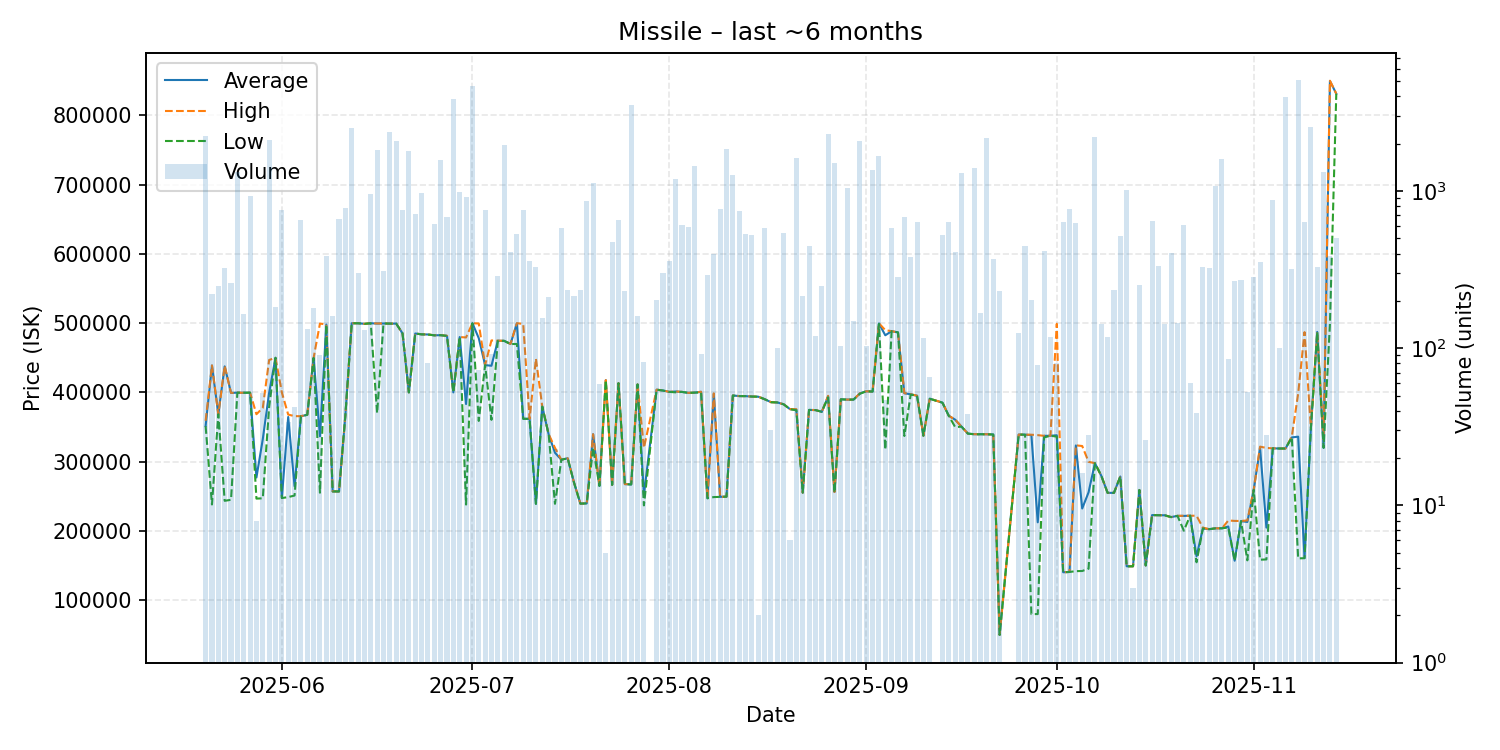

The table this chart was drawn from, first rows:
date, average, highest, lowest, order_count, volume
2025-05-20, 351500, 359000, 351300, 22, 2250
2025-05-21, 438800, 438900, 238200, 9, 221
2025-05-22, 368400, 368400, 368400, 7, 249
2025-05-23, 437600, 438400, 243500, 9, 322
2025-05-24, 399300, 399300, 245000, 12, 259
2025-05-25, 399600, 399600, 399600, 22, 1329
2025-05-26, 399500, 399500, 399500, 7, 166
2025-05-27, 399600, 399600, 399600, 12, 927
2025-05-28, 277150, 368500, 246700, 2, 8
2025-05-29, 332542, 377700, 247100, 4, 52
2025-05-30, 399600, 446800, 379000, 19, 2119
2025-05-31, 449900, 449900, 449900, 6, 184
2025-06-01, 247600, 400000, 247500, 16, 762
2025-06-02, 364497, 368000, 248900, 4, 34
2025-06-03, 264631, 365700, 251100, 4, 42
2025-06-04, 365500, 365700, 365400, 10, 652
2025-06-05, 367700, 367700, 367600, 8, 132
2025-06-06, 449700, 449700, 449700, 7, 181
2025-06-07, 336600, 499400, 255200, 2, 90
2025-06-08, 497900, 498000, 497800, 9, 386
2025-06-09, 257100, 257100, 257100, 5, 160
2025-06-10, 257000, 257000, 257000, 4, 665
2025-06-11, 366800, 366800, 366800, 7, 779
2025-06-12, 499800, 499800, 499800, 13, 2507
2025-06-13, 499800, 499800, 499800, 2, 300
2025-06-14, 499000, 499000, 499000, 2, 130
2025-06-15, 499800, 499800, 499800, 16, 958
2025-06-16, 499400, 499500, 370100, 17, 1824
2025-06-17, 499500, 499500, 499500, 8, 308
2025-06-18, 499300, 499300, 499300, 12, 2367
2025-06-19, 499300, 499300, 499300, 12, 2085
2025-06-20, 485200, 485200, 485200, 10, 763
2025-06-21, 400000, 400000, 400000, 10, 1788
2025-06-22, 485000, 485000, 485000, 10, 718
2025-06-23, 483800, 483800, 483800, 8, 967
2025-06-24, 483590, 483600, 483500, 4, 81
2025-06-25, 482400, 482400, 482400, 12, 616
2025-06-26, 482600, 482600, 482600, 8, 1578
2025-06-27, 481600, 481700, 481500, 11, 688
2025-06-28, 400000, 400000, 400000, 13, 3855
2025-06-29, 479900, 479900, 479900, 18, 983
2025-06-30, 383200, 479300, 238100, 14, 920
2025-07-01, 499800, 499800, 499700, 22, 4683
2025-07-02, 478299, 499500, 358800, 3, 73
2025-07-03, 439400, 439400, 439400, 7, 758
2025-07-04, 438454, 475000, 360400, 5, 92
2025-07-05, 474500, 474700, 474400, 9, 290
2025-07-06, 474400, 474400, 474400, 11, 1961
2025-07-07, 469900, 470000, 469800, 8, 408
2025-07-08, 499600, 499900, 469900, 10, 530
2025-07-09, 362100, 498800, 361800, 16, 763
2025-07-10, 361800, 361800, 361800, 4, 361
2025-07-11, 239200, 448600, 239100, 10, 327
2025-07-12, 379500, 379500, 379500, 7, 156
2025-07-13, 339500, 339900, 339500, 4, 213
2025-07-14, 312883, 319900, 239200, 3, 23
2025-07-15, 302800, 302800, 302800, 4, 582
2025-07-16, 304900, 304900, 304900, 3, 236
2025-07-17, 269700, 269700, 269700, 3, 215
2025-07-18, 239500, 239500, 239400, 4, 234
... 115 more rows
